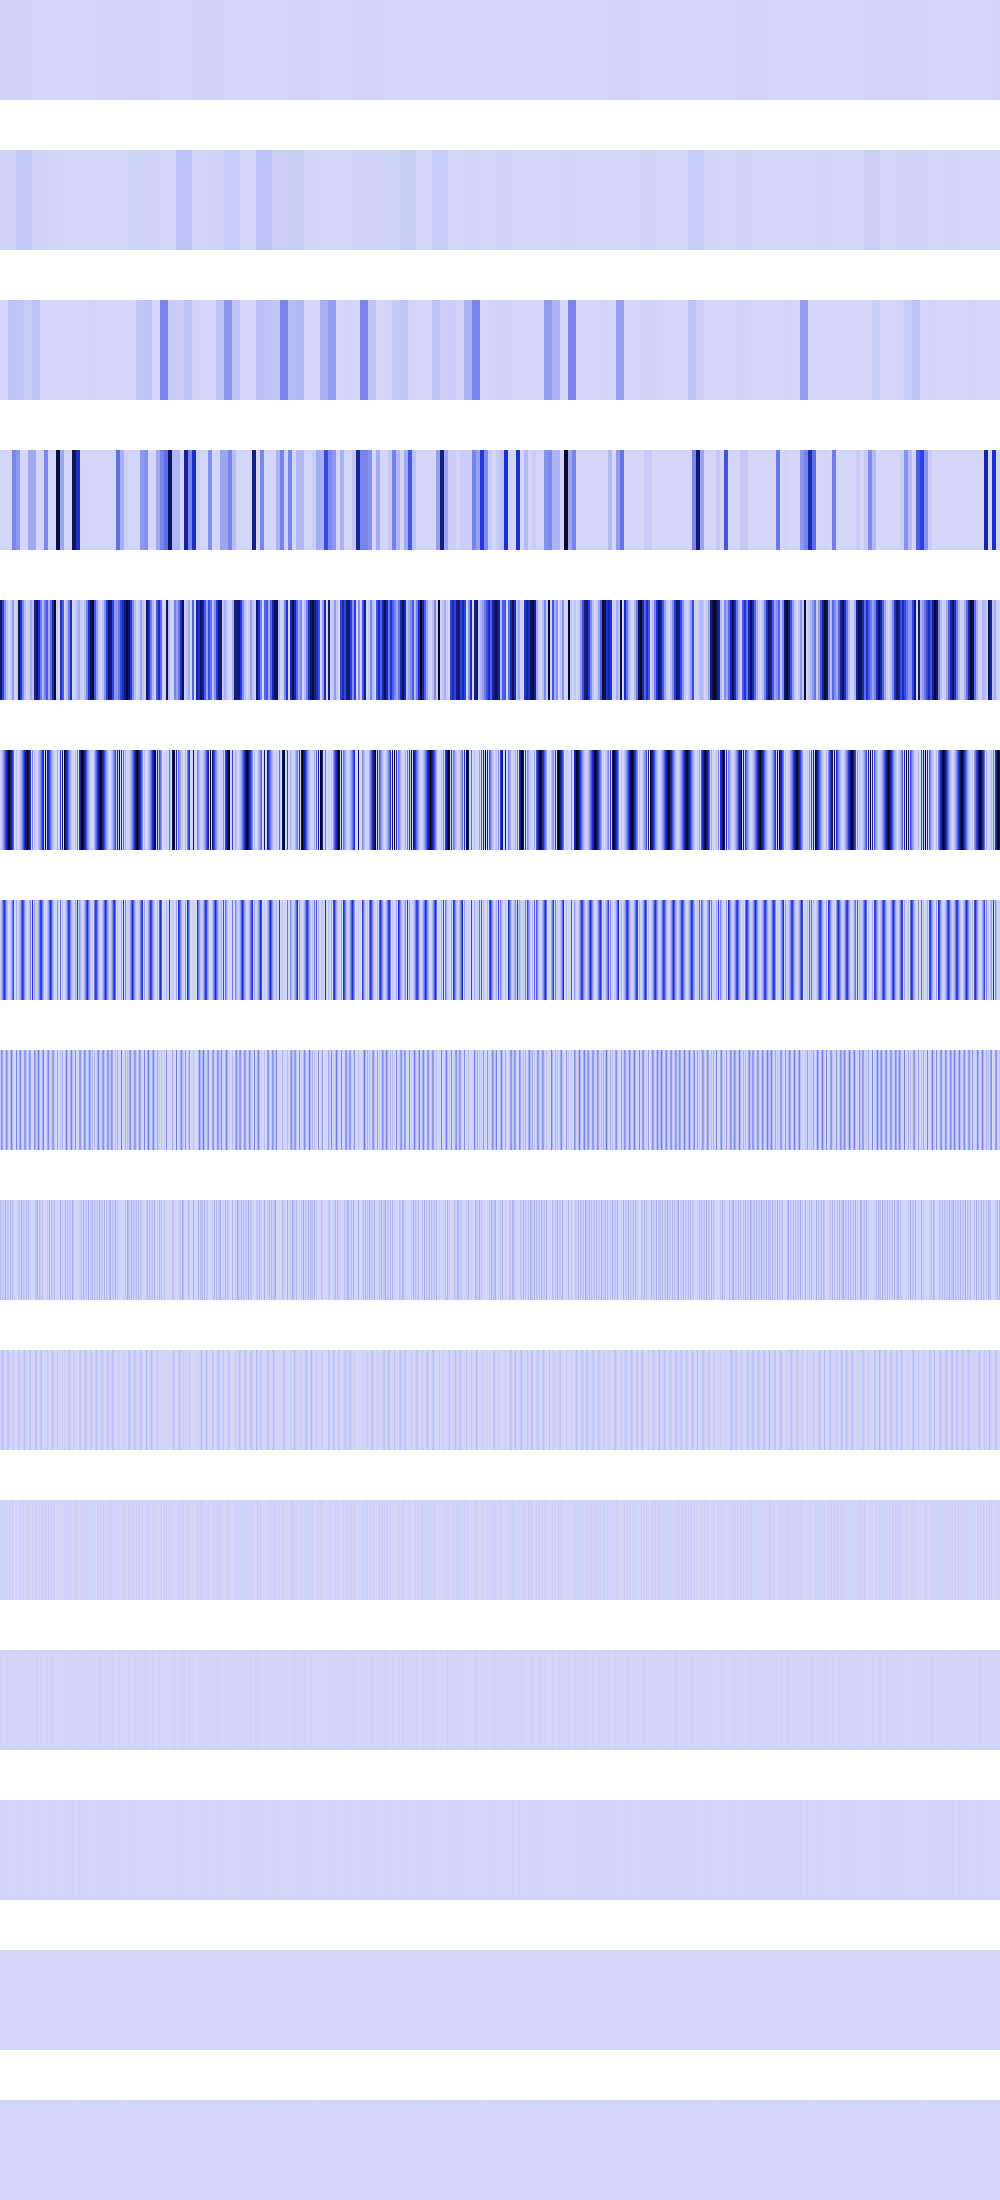

Values plotted in this chart, from the file beside it:
15085550, 15085550, 15085550, 15085550, 15085550, 15085550, 15085550, 15085550, 15085550, 15085550, 15085550, 15085550, 15085550, 15085550, 15085550, 15085550, 15085550, 15085550, 15085550, 15085550, 15085550, 15085550, 15085550, 15085550
15085550, 15085550, 15085550, 15085550, 15085550, 15085550, 15085550, 15085550, 15085550, 15085550, 15085550, 15085550, 15085550, 15085550, 15085550, 15085550, 39589244, 39589244, 39589244, 39589244, 39589244, 39589244, 39589244, 39589244
0, 0, 0, 0, 0, 0, 0, 0, 60342200, 60342200, 60342200, 60342200, 60342200, 60342200, 60342200, 60342200, 46022656, 46022656, 46022656, 46022656, 46022656, 46022656, 46022656, 46022656
0, 0, 0, 0, 0, 0, 0, 0, 0, 0, 0, 0, 241368800, 241368800, 241368800, 241368800, 184090624, 184090624, 184090624, 184090624, 0, 0, 0, 0
766181440, 766181440, 436641184, 436641184, 199147616, 199147616, 53698880, 53698880, 295936, 295936, 38937020, 38937020, 169623664, 169623664, 0, 0, 15492096, 15492096, 827592640, 827592640, 483295296, 483295296, 231042496, 231042496
11505664, 46022656, 103549536, 184090624, 287638464, 414198144, 563775488, 736362496, 931968896, 999559488, 796590464, 616628224, 459670112, 325727424, 0, 0, 61968384, 0, 5308416, 32444416, 82591744, 155748080, 251920384, 371098368
23011328, 92045312, 207101952, 368181248, 499781952, 308314112, 162865152, 63438848, 10035200, 2654208, 41295872, 125960192, 256647168, 433356800, 0, 0, 123936768, 0, 10616832, 64888832, 165183488, 311499712, 503840768, 364713856
46022656, 184090624, 154157056, 31719424, 1327104, 62980096, 216678400, 126877696, 20070400, 5308416, 82591744, 251920384, 102252544, 11075584, 0, 0, 247873536, 0, 21233664, 129777664, 212926464, 60964864, 1048576, 33177600
92045312, 15859712, 31490048, 63438848, 2654208, 125960192, 5537792, 52428800, 40140800, 10616832, 106463232, 524288, 78675968, 22151168, 0, 0, 819200, 0, 42467328, 49840128, 6422528, 121929728, 2097152, 66355200
7929856, 31719424, 62980096, 26214400, 5308416, 262144, 11075584, 37748736, 55115776, 21233664, 3211264, 1048576, 14745600, 44302336, 0, 0, 1638400, 0, 51380224, 40960000, 12845056, 589824, 4194304, 23658496
15859712, 13107200, 131072, 18874368, 10616832, 524288, 22151168, 8388608, 1179648, 25690112, 6422528, 2097152, 29491200, 4718592, 0, 0, 3276800, 0, 2097152, 6422528, 25690112, 1179648, 8388608, 22151168
6553600, 9437184, 262144, 4194304, 12845056, 1048576, 2359296, 16777216, 2359296, 1048576, 12845056, 4194304, 262144, 9437184, 0, 0, 6553600, 0, 4194304, 12845056, 1048576, 2359296, 16777216, 2359296
4718592, 2097152, 524288, 8388608, 524288, 2097152, 4718592, 0, 4718592, 2097152, 524288, 8388608, 524288, 2097152, 0, 0, 4718592, 0, 8388608, 524288, 2097152, 4718592, 0, 4718592
1048576, 4194304, 1048576, 0, 1048576, 4194304, 1048576, 0, 1048576, 4194304, 1048576, 0, 1048576, 4194304, 0, 0, 1048576, 0, 0, 1048576, 4194304, 1048576, 0, 1048576
2097152, 0, 2097152, 0, 2097152, 0, 2097152, 0, 2097152, 0, 2097152, 0, 2097152, 0, 0, 0, 2097152, 0, 0, 2097152, 0, 2097152, 0, 2097152
